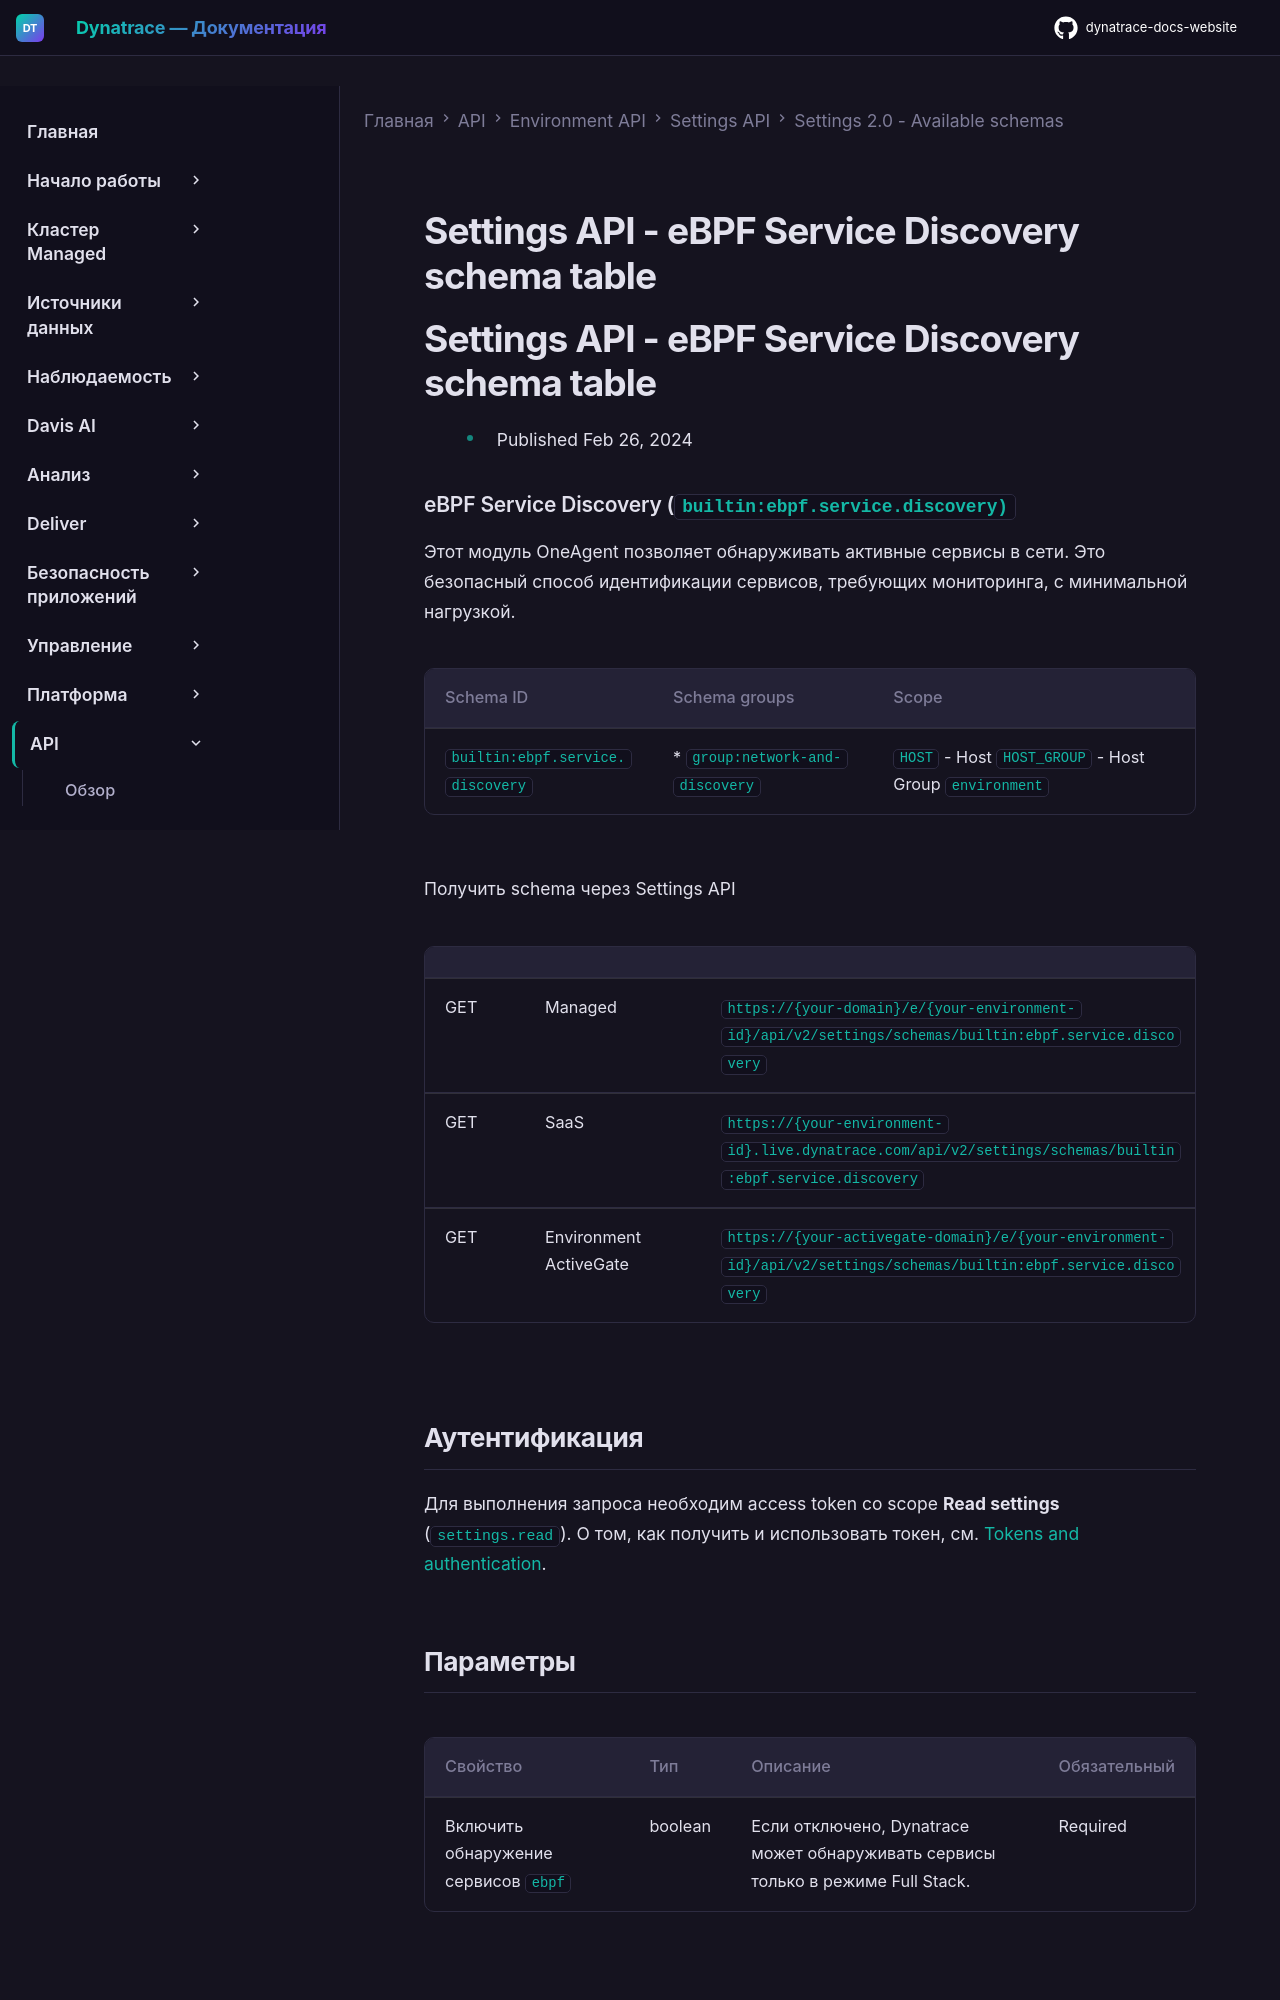

repository: Yerkebulan-Ardabayev/dynatrace-docs-website · page: managed-ru/dynatrace-api/environment-api/settings/schemas/builtin-ebpf-service-discovery/index.html · generator: mkdocs

---
title: Settings API - eBPF Service Discovery schema table
source: https://docs.dynatrace.com/managed/dynatrace-api/environment-api/settings/schemas/builtin-ebpf-service-discovery
scraped: 2026-05-12T11:43:11.470017
---

# Settings API - eBPF Service Discovery schema table

# Settings API - eBPF Service Discovery schema table

* Published Feb 26, 2024

### eBPF Service Discovery (`builtin:ebpf.service.discovery)`

Этот модуль OneAgent позволяет обнаруживать активные сервисы в сети. Это безопасный способ идентификации сервисов, требующих мониторинга, с минимальной нагрузкой.

| Schema ID | Schema groups | Scope |
| --- | --- | --- |
| `builtin:ebpf.service.discovery` | * `group:network-and-discovery` | `HOST` - Host  `HOST_GROUP` - Host Group  `environment` |

Получить schema через Settings API

|  |  |  |
| --- | --- | --- |
| GET | Managed | `https://{your-domain}/e/{your-environment-id}/api/v2/settings/schemas/builtin:ebpf.service.discovery` |
| GET | SaaS | `https://{your-environment-id}.live.dynatrace.com/api/v2/settings/schemas/builtin:ebpf.service.discovery` |
| GET | Environment ActiveGate | `https://{your-activegate-domain}/e/{your-environment-id}/api/v2/settings/schemas/builtin:ebpf.service.discovery` |

## Аутентификация

Для выполнения запроса необходим access token со scope **Read settings** (`settings.read`). О том, как получить и использовать токен, см. [Tokens and authentication](/managed/discover-dynatrace/references/dynatrace-api/basics/dynatrace-api-authentication).
